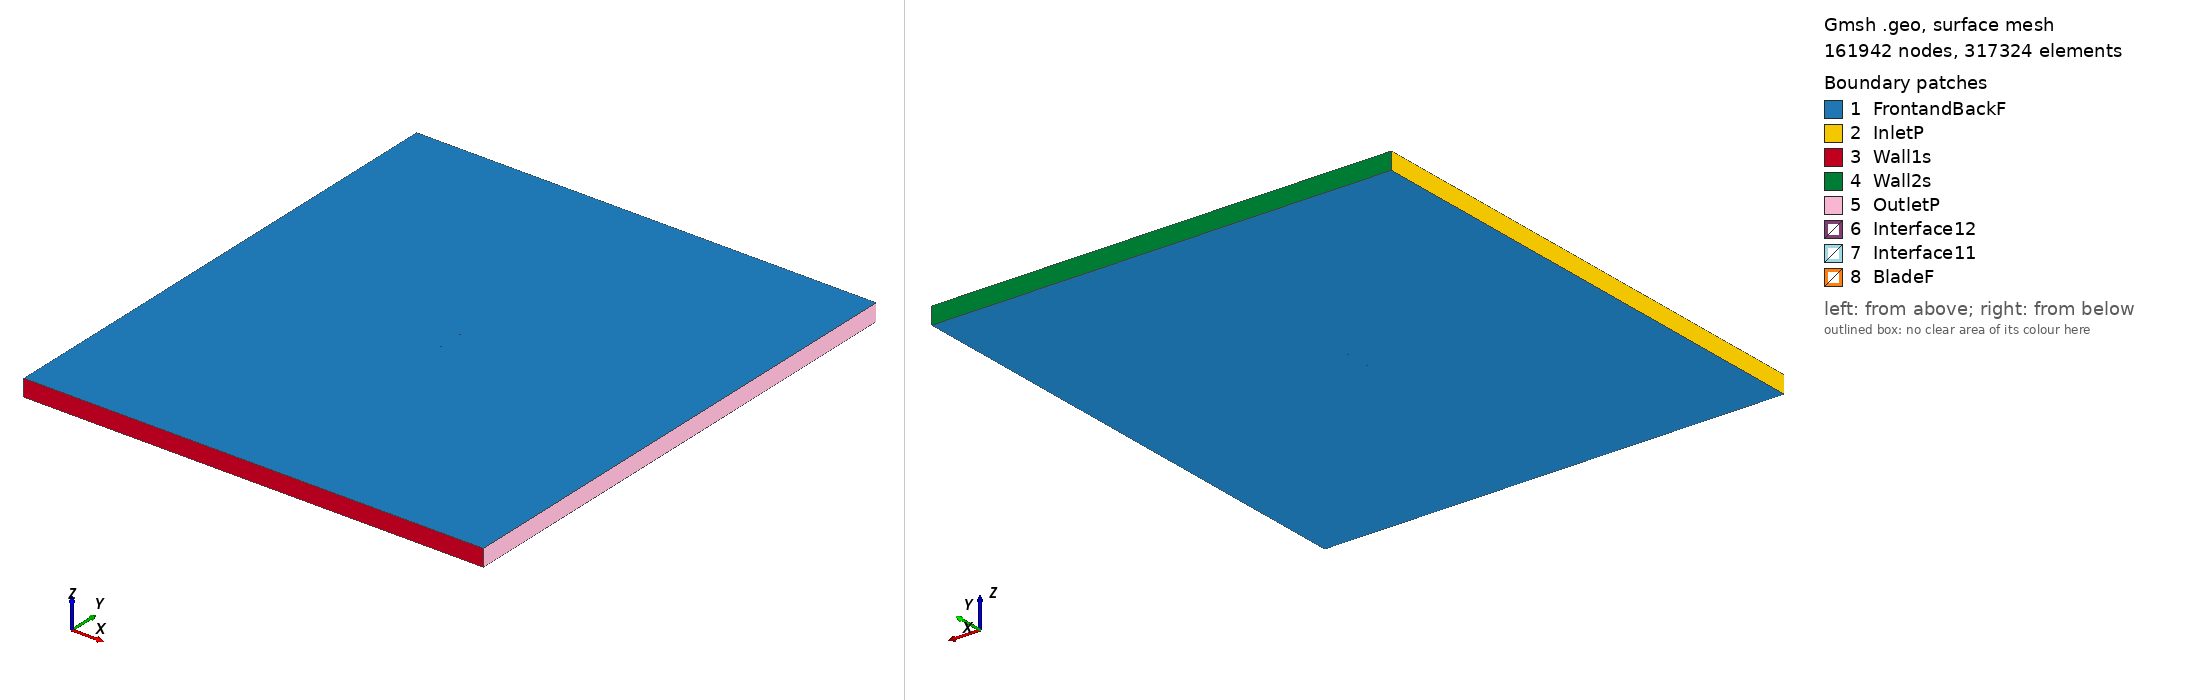

Gmsh geometry script, surface-meshed: 161942 nodes, 317324 surface elements. Boundary patches (legend numbers): 1 FrontandBackF, 2 InletP, 3 Wall1s, 4 Wall2s, 5 OutletP, 6 Interface12, 7 Interface11, 8 BladeF. Left view from above one corner, right view from below the opposite corner. Legend entries are the model's physical surfaces. The drawing asked Gmsh for element sizes between 1% and 20% of the model's largest extent; the script's own settings can give other sizes.

=== e544_tsr_1.798_aoa_-4.2245.geo (drawn) ===
SetFactory("OpenCASCADE");

Point(1) = {0.074689, 0.741238, 0, 1.0};
Point(2) = {0.071759, 0.741668, 0, 1.0};
Point(3) = {0.067523, 0.742296, 0, 1.0};
Point(4) = {0.062525, 0.743036, 0, 1.0};
Point(5) = {0.056861, 0.743876, 0, 1.0};
Point(6) = {0.050639, 0.744795, 0, 1.0};
Point(7) = {0.043962, 0.745764, 0, 1.0};
Point(8) = {0.036936, 0.746738, 0, 1.0};
Point(9) = {0.029655, 0.747672, 0, 1.0};
Point(10) = {0.022213, 0.748515, 0, 1.0};
Point(11) = {0.014697, 0.749218, 0, 1.0};
Point(12) = {0.007181, 0.749732, 0, 1.0};
Point(13) = {-0.000258, 0.750000, 0, 1.0};
Point(14) = {-0.007588, 0.749961, 0, 1.0};
Point(15) = {-0.014803, 0.749605, 0, 1.0};
Point(16) = {-0.021879, 0.748964, 0, 1.0};
Point(17) = {-0.028757, 0.748082, 0, 1.0};
Point(18) = {-0.035367, 0.746990, 0, 1.0};
Point(19) = {-0.041636, 0.745709, 0, 1.0};
Point(20) = {-0.047506, 0.744263, 0, 1.0};
Point(21) = {-0.052915, 0.742675, 0, 1.0};
Point(22) = {-0.057814, 0.740973, 0, 1.0};
Point(23) = {-0.062157, 0.739184, 0, 1.0};
Point(24) = {-0.065905, 0.737341, 0, 1.0};
Point(25) = {-0.069027, 0.735480, 0, 1.0};
Point(26) = {-0.071496, 0.733643, 0, 1.0};
Point(27) = {-0.073296, 0.731882, 0, 1.0};
Point(28) = {-0.074405, 0.730263, 0, 1.0};
Point(29) = {-0.074618, 0.729773, 0, 1.0};
Point(30) = {-0.074742, 0.729355, 0, 1.0};
Point(31) = {-0.074788, 0.729094, 0, 1.0};
Point(32) = {-0.074803, 0.728851, 0, 1.0};
Point(33) = {-0.074796, 0.728737, 0, 1.0};
Point(34) = {-0.074782, 0.728629, 0, 1.0};
Point(35) = {-0.074756, 0.728528, 0, 1.0};
Point(36) = {-0.074712, 0.728434, 0, 1.0};
Point(37) = {-0.074653, 0.728338, 0, 1.0};
Point(38) = {-0.074582, 0.728241, 0, 1.0};
Point(39) = {-0.074406, 0.728047, 0, 1.0};
Point(40) = {-0.074188, 0.727852, 0, 1.0};
Point(41) = {-0.073792, 0.727558, 0, 1.0};
Point(42) = {-0.072623, 0.726901, 0, 1.0};
Point(43) = {-0.070188, 0.725961, 0, 1.0};
Point(44) = {-0.066965, 0.725099, 0, 1.0};
Point(45) = {-0.062998, 0.724332, 0, 1.0};
Point(46) = {-0.058334, 0.723673, 0, 1.0};
Point(47) = {-0.053030, 0.723125, 0, 1.0};
Point(48) = {-0.047155, 0.722690, 0, 1.0};
Point(49) = {-0.040790, 0.722375, 0, 1.0};
Point(50) = {-0.034016, 0.722194, 0, 1.0};
Point(51) = {-0.026915, 0.722156, 0, 1.0};
Point(52) = {-0.019576, 0.722275, 0, 1.0};
Point(53) = {-0.012087, 0.722567, 0, 1.0};
Point(54) = {-0.004538, 0.723048, 0, 1.0};
Point(55) = {0.002975, 0.723741, 0, 1.0};
Point(56) = {0.010356, 0.724708, 0, 1.0};
Point(57) = {0.017596, 0.726048, 0, 1.0};
Point(58) = {0.024770, 0.727776, 0, 1.0};
Point(59) = {0.031961, 0.729798, 0, 1.0};
Point(60) = {0.039175, 0.731911, 0, 1.0};
Point(61) = {0.046278, 0.733929, 0, 1.0};
Point(62) = {0.053110, 0.735739, 0, 1.0};
Point(63) = {0.059502, 0.737259, 0, 1.0};
Point(64) = {0.065280, 0.738446, 0, 1.0};
Point(65) = {0.070277, 0.739294, 0, 1.0};
Point(66) = {0.074356, 0.739723, 0, 1.0};
Point(67) = {0.074797, 0.739781, 0, 1.0};
Point(68) = {-0.074689, -0.741238, 0, 1.0};
Point(69) = {-0.071759, -0.741668, 0, 1.0};
Point(70) = {-0.067523, -0.742296, 0, 1.0};
Point(71) = {-0.062525, -0.743036, 0, 1.0};
Point(72) = {-0.056861, -0.743876, 0, 1.0};
Point(73) = {-0.050639, -0.744795, 0, 1.0};
Point(74) = {-0.043962, -0.745764, 0, 1.0};
Point(75) = {-0.036936, -0.746738, 0, 1.0};
Point(76) = {-0.029655, -0.747672, 0, 1.0};
Point(77) = {-0.022213, -0.748515, 0, 1.0};
Point(78) = {-0.014697, -0.749218, 0, 1.0};
Point(79) = {-0.007181, -0.749732, 0, 1.0};
Point(80) = {0.000258, -0.750000, 0, 1.0};
Point(81) = {0.007588, -0.749961, 0, 1.0};
Point(82) = {0.014803, -0.749605, 0, 1.0};
Point(83) = {0.021879, -0.748964, 0, 1.0};
Point(84) = {0.028757, -0.748082, 0, 1.0};
Point(85) = {0.035367, -0.746990, 0, 1.0};
Point(86) = {0.041636, -0.745709, 0, 1.0};
Point(87) = {0.047506, -0.744263, 0, 1.0};
Point(88) = {0.052915, -0.742675, 0, 1.0};
Point(89) = {0.057814, -0.740973, 0, 1.0};
Point(90) = {0.062157, -0.739184, 0, 1.0};
Point(91) = {0.065905, -0.737341, 0, 1.0};
Point(92) = {0.069027, -0.735480, 0, 1.0};
Point(93) = {0.071496, -0.733643, 0, 1.0};
Point(94) = {0.073296, -0.731882, 0, 1.0};
Point(95) = {0.074405, -0.730263, 0, 1.0};
Point(96) = {0.074618, -0.729773, 0, 1.0};
Point(97) = {0.074742, -0.729355, 0, 1.0};
Point(98) = {0.074788, -0.729094, 0, 1.0};
Point(99) = {0.074803, -0.728851, 0, 1.0};
Point(100) = {0.074796, -0.728737, 0, 1.0};
Point(101) = {0.074782, -0.728629, 0, 1.0};
Point(102) = {0.074756, -0.728528, 0, 1.0};
Point(103) = {0.074712, -0.728434, 0, 1.0};
Point(104) = {0.074653, -0.728338, 0, 1.0};
Point(105) = {0.074582, -0.728241, 0, 1.0};
Point(106) = {0.074406, -0.728047, 0, 1.0};
Point(107) = {0.074188, -0.727852, 0, 1.0};
Point(108) = {0.073792, -0.727558, 0, 1.0};
Point(109) = {0.072623, -0.726901, 0, 1.0};
Point(110) = {0.070188, -0.725961, 0, 1.0};
Point(111) = {0.066965, -0.725099, 0, 1.0};
Point(112) = {0.062998, -0.724332, 0, 1.0};
Point(113) = {0.058334, -0.723673, 0, 1.0};
Point(114) = {0.053030, -0.723125, 0, 1.0};
Point(115) = {0.047155, -0.722690, 0, 1.0};
Point(116) = {0.040790, -0.722375, 0, 1.0};
Point(117) = {0.034016, -0.722194, 0, 1.0};
Point(118) = {0.026915, -0.722156, 0, 1.0};
Point(119) = {0.019576, -0.722275, 0, 1.0};
Point(120) = {0.012087, -0.722567, 0, 1.0};
Point(121) = {0.004538, -0.723048, 0, 1.0};
Point(122) = {-0.002975, -0.723741, 0, 1.0};
Point(123) = {-0.010356, -0.724708, 0, 1.0};
Point(124) = {-0.017596, -0.726048, 0, 1.0};
Point(125) = {-0.024770, -0.727776, 0, 1.0};
Point(126) = {-0.031961, -0.729798, 0, 1.0};
Point(127) = {-0.039175, -0.731911, 0, 1.0};
Point(128) = {-0.046278, -0.733929, 0, 1.0};
Point(129) = {-0.053110, -0.735739, 0, 1.0};
Point(130) = {-0.059502, -0.737259, 0, 1.0};
Point(131) = {-0.065280, -0.738446, 0, 1.0};
Point(132) = {-0.070277, -0.739294, 0, 1.0};
Point(133) = {-0.074356, -0.739723, 0, 1.0};
Point(134) = {-0.074797, -0.739781, 0, 1.0};

// Lines: first blade (splines 1-4)
Spline(1) = {1:18};
Spline(2) = {18:50};
Spline(3) = {50:67};
Spline(4) = {67,1};

// Lines: second blade (splines 5-8)
Spline(5) = {68:85};
Spline(6) = {85:117};
Spline(7) = {117:134};
Spline(8) = {134,68};

// Outer domain (points 20001-4 and lines)
Point(135) = {-13.50000000, -15.00000000, 0, 1.0};
Point(136) = {-13.50000000, 15.00000000, 0, 1.0};
Point(137) = {13.50000000, 15.00000000, 0, 1.0};
Point(138) = {13.50000000, -15.00000000, 0, 1.0};
Line(11) = {135, 136};
Line(12) = {136, 137};
Line(13) = {137, 138};
Line(14) = {135, 138};

// Interface (between moving and stationary domain) (circles)
Circle(9) = {0, 0, 0, 0.80000000, 0, 2*Pi};
Circle(10) = {0, 0, 0, 0.80000000, 0, 2*Pi};

// Loops collect Lines/Splines/etc (blade1, blade2, domain, first circle)
Line Loop(1) = {1:4};
Line Loop(2) = {5:8};
Line Loop(3) = {11,12,13,-14};
Line Loop(4) = {9};

// BooleanDifference cuts out the circle/interface from the domain
Plane Surface(1) = {3};
Plane Surface(2) = {4};
BooleanDifference{ Surface{1}; Delete;}{ Surface{2}; Delete;}

// This one cuts out the blades from the inner circle/interface
Line Loop(6) = {10};
Plane Surface(5) = {6};
Plane Surface(6) = {1};
Plane Surface(7) = {2};
BooleanDifference{ Surface{5}; Delete;}{ Surface{6,7}; Delete;}

// extrude to 3rd dimension
Extrude {0, 0, 1} {Surface{1}; Surface{5}; Layers{1}; Recombine;}

// Physical Surfaces are the named boundaries (patches)
Physical Surface("Interface11") = {12};
Physical Surface("Interface12") = {10};

// sides of domain
Physical Surface("InletP") = {6};
Physical Surface("OutletP") = {9};

// top and bottom of domain
Physical Surface("Wall1s") = {7};
Physical Surface("Wall2s") = {8};

// Check FrontandBackF by ensuring there is nothing in the 3rd dimension
Physical Surface("FrontandBackF") = {1,11,5,21};
Physical Surface("BladeF") = {13:20};
Physical Volume("Turbine") = {2};
Physical Volume("Farfield") = {1};

// settings for airfoil boundary layer
Field[1] = BoundaryLayer;
Field[1].EdgesList = {1:8};
Field[1].hwall_n = 1e-3;
Field[1].thickness = 1.5e-2;
Field[1].ratio = 1.05;
Field[1].Quads = 1;
BoundaryLayer Field = 1;

// control points for mesh (blade and interface)
// floor((arc length / 1.5mm)/ 6) -> Transfinite Line
Transfinite Line {1,2,3,5,6,7} = 34 Using Progression 1;
Transfinite Line {4,8} = 2 Using Progression 1;
Transfinite Line {9, 15} = 800 Using Progression 1;

// For more information on gmsh syntax, visit http://gmsh.info/doc/texinfo/gmsh.html
